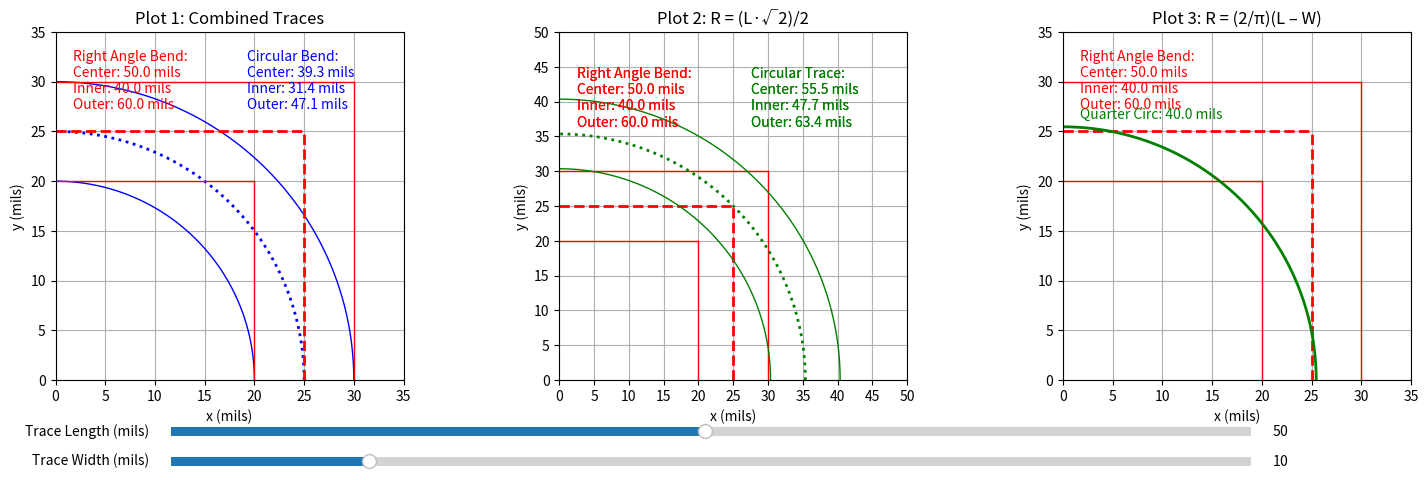

Write the Python code that produced this figure.
import numpy as np
import matplotlib.pyplot as plt
from matplotlib.widgets import Slider

def plot_trace_interactive():
    # Initial parameters (units in mils)
    initial_trace_length = 50  # total trace length in mils
    initial_trace_width = 10   # trace width in mils

    # Derived parameters:
    ref_length = initial_trace_length / 2.0
    offset = initial_trace_width / 2.0

    # Create a figure with three subplots side by side.
    fig, (ax1, ax2, ax3) = plt.subplots(1, 3, figsize=(18, 6))
    plt.subplots_adjust(bottom=0.3, wspace=0.3)

    # Create slider axes (shared by all subplots)
    slider_ax_length = plt.axes([0.2, 0.2, 0.6, 0.03])
    slider_ax_width  = plt.axes([0.2, 0.15, 0.6, 0.03])
    trace_length_slider = Slider(slider_ax_length, 'Trace Length (mils)', 1, 100,
                                 valinit=initial_trace_length, valstep=1)
    trace_width_slider = Slider(slider_ax_width, 'Trace Width (mils)', 1, 50,
                                valinit=initial_trace_width, valstep=1)

    # Pre-calculate theta for a quarter circle (0° to 90°)
    theta = np.linspace(0, np.pi/2, 200)

    # ---------------------------
    # Plot 1: Combined Traces (Circular Bend in blue and Right Angle Bend in red)
    # ---------------------------
    # Blue Circular Bend (using ref_length = L/2)
    x_center_blue = ref_length * np.cos(theta)
    y_center_blue = ref_length * np.sin(theta)
    blue_centerline, = ax1.plot(x_center_blue, y_center_blue, 'b:', linewidth=2)
    x_inner_blue = (ref_length - offset) * np.cos(theta)
    y_inner_blue = (ref_length - offset) * np.sin(theta)
    blue_inner, = ax1.plot(x_inner_blue, y_inner_blue, 'b-', linewidth=1)
    x_outer_blue = (ref_length + offset) * np.cos(theta)
    y_outer_blue = (ref_length + offset) * np.sin(theta)
    blue_outer, = ax1.plot(x_outer_blue, y_outer_blue, 'b-', linewidth=1)

    # Red Right Angle Bend (for Plot 1)
    x_red_horiz = np.linspace(0, ref_length, 200)
    red_horiz_center, = ax1.plot(x_red_horiz, np.full_like(x_red_horiz, ref_length),
                                  'r--', linewidth=2)
    y_red_vert = np.linspace(0, ref_length, 200)
    red_vert_center, = ax1.plot(np.full_like(y_red_vert, ref_length), y_red_vert,
                                 'r--', linewidth=2)
    x_red_horiz_outer = np.linspace(0, ref_length + offset, 200)
    red_horiz_outer, = ax1.plot(x_red_horiz_outer, np.full_like(x_red_horiz_outer, ref_length + offset),
                                'r-', linewidth=1)
    y_red_vert_outer = np.linspace(0, ref_length + offset, 200)
    red_vert_outer, = ax1.plot(np.full_like(y_red_vert_outer, ref_length + offset), y_red_vert_outer,
                               'r-', linewidth=1)
    x_red_horiz_inner = np.linspace(0, ref_length - offset, 200)
    red_horiz_inner, = ax1.plot(x_red_horiz_inner, np.full_like(x_red_horiz_inner, ref_length - offset),
                                'r-', linewidth=1)
    y_red_vert_inner = np.linspace(0, ref_length - offset, 200)
    red_vert_inner, = ax1.plot(np.full_like(y_red_vert_inner, ref_length - offset), y_red_vert_inner,
                               'r-', linewidth=1)

    margin1 = 0.2 * ref_length
    ax1.set_xlim(0, ref_length + offset + margin1)
    ax1.set_ylim(0, ref_length + offset + margin1)
    ax1.set_aspect('equal', 'box')
    grid_step = initial_trace_length / 10.0
    ax1.set_xticks(np.arange(0, ref_length + offset + margin1 + grid_step, grid_step))
    ax1.set_yticks(np.arange(0, ref_length + offset + margin1 + grid_step, grid_step))
    ax1.grid(True)
    ax1.set_xlabel("x (mils)")
    ax1.set_ylabel("y (mils)")
    ax1.set_title("Plot 1: Combined Traces")
    # Text labels on Plot 1:
    red_center_len = initial_trace_length
    red_inner_len = initial_trace_length - initial_trace_width
    red_outer_len = initial_trace_length + initial_trace_width
    ax1.text(0.05, 0.95,
             f"Right Angle Bend:\nCenter: {red_center_len:.1f} mils\nInner: {red_inner_len:.1f} mils\nOuter: {red_outer_len:.1f} mils",
             transform=ax1.transAxes, color='r', fontsize=10, verticalalignment='top')
    blue_center_len = (np.pi/2) * ref_length
    blue_inner_len  = (np.pi/2) * (ref_length - offset)
    blue_outer_len  = (np.pi/2) * (ref_length + offset)
    ax1.text(0.55, 0.95,
             f"Circular Bend:\nCenter: {blue_center_len:.1f} mils\nInner: {blue_inner_len:.1f} mils\nOuter: {blue_outer_len:.1f} mils",
             transform=ax1.transAxes, color='b', fontsize=10, verticalalignment='top')

    # ---------------------------
    # Plot 2: Red Right Angle Bend with Green Circular Trace
    # ---------------------------
    # Draw the red right angle bend (same as in Plot 1)
    x_red_horiz2 = np.linspace(0, ref_length, 200)
    red_horiz_center2, = ax2.plot(x_red_horiz2, np.full_like(x_red_horiz2, ref_length),
                                   'r--', linewidth=2)
    y_red_vert2 = np.linspace(0, ref_length, 200)
    red_vert_center2, = ax2.plot(np.full_like(y_red_vert2, ref_length), y_red_vert2,
                                  'r--', linewidth=2)
    x_red_horiz_outer2 = np.linspace(0, ref_length + offset, 200)
    red_horiz_outer2, = ax2.plot(x_red_horiz_outer2, np.full_like(x_red_horiz_outer2, ref_length + offset),
                                 'r-', linewidth=1)
    y_red_vert_outer2 = np.linspace(0, ref_length + offset, 200)
    red_vert_outer2, = ax2.plot(np.full_like(y_red_vert_outer2, ref_length + offset), y_red_vert_outer2,
                                'r-', linewidth=1)
    x_red_horiz_inner2 = np.linspace(0, ref_length - offset, 200)
    red_horiz_inner2, = ax2.plot(x_red_horiz_inner2, np.full_like(x_red_horiz_inner2, ref_length - offset),
                                 'r-', linewidth=1)
    y_red_vert_inner2 = np.linspace(0, ref_length - offset, 200)
    red_vert_inner2, = ax2.plot(np.full_like(y_red_vert_inner2, ref_length - offset), y_red_vert_inner2,
                                'r-', linewidth=1)
    # Draw the green circular trace.
    # Use R_green = (L√2)/2.
    R_green = initial_trace_length * np.sqrt(2) / 2.0
    x_center_green = R_green * np.cos(theta)
    y_center_green = R_green * np.sin(theta)
    green_centerline, = ax2.plot(x_center_green, y_center_green, 'g:', linewidth=2)
    x_inner_green = (R_green - offset) * np.cos(theta)
    y_inner_green = (R_green - offset) * np.sin(theta)
    green_inner, = ax2.plot(x_inner_green, y_inner_green, 'g-', linewidth=1)
    x_outer_green = (R_green + offset) * np.cos(theta)
    y_outer_green = (R_green + offset) * np.sin(theta)
    green_outer, = ax2.plot(x_outer_green, y_outer_green, 'g-', linewidth=1)

    margin2 = 0.2 * (initial_trace_length * np.sqrt(2) / 2.0)
    ax2.set_xlim(0, (initial_trace_length * np.sqrt(2) / 2.0) + offset + margin2)
    ax2.set_ylim(0, (initial_trace_length * np.sqrt(2) / 2.0) + offset + margin2)
    ax2.set_aspect('equal', 'box')
    ax2.set_xticks(np.arange(0, (initial_trace_length * np.sqrt(2) / 2.0) + offset + margin2 + grid_step, grid_step))
    ax2.set_yticks(np.arange(0, (initial_trace_length * np.sqrt(2) / 2.0) + offset + margin2 + grid_step, grid_step))
    ax2.grid(True)
    ax2.set_xlabel("x (mils)")
    ax2.set_ylabel("y (mils)")
    ax2.set_title("Plot 2: R = (L·√2)/2")
    # Text labels on Plot 2:
    red_center_len2 = initial_trace_length
    red_inner_len2 = initial_trace_length - initial_trace_width
    red_outer_len2 = initial_trace_length + initial_trace_width
    ax2.text(0.05, 0.90,
             f"Right Angle Bend:\nCenter: {red_center_len2:.1f} mils\nInner: {red_inner_len2:.1f} mils\nOuter: {red_outer_len2:.1f} mils",
             transform=ax2.transAxes, color='r', fontsize=10, verticalalignment='top')
    green_center_len = (np.pi/2) * R_green
    green_inner_len  = (np.pi/2) * (R_green - offset)
    green_outer_len  = (np.pi/2) * (R_green + offset)
    ax2.text(0.55, 0.90,
             f"Circular Trace:\nCenter: {green_center_len:.1f} mils\nInner: {green_inner_len:.1f} mils\nOuter: {green_outer_len:.1f} mils",
             transform=ax2.transAxes, color='g', fontsize=10, verticalalignment='top')

    # ---------------------------
    # Plot 3: Right Angle Bend with Quarter Circle Matching Inner Length (unchanged)
    # ---------------------------
    x_red_horiz3 = np.linspace(0, ref_length, 200)
    red_horiz_center3, = ax3.plot(x_red_horiz3, np.full_like(x_red_horiz3, ref_length),
                                   'r--', linewidth=2)
    y_red_vert3 = np.linspace(0, ref_length, 200)
    red_vert_center3, = ax3.plot(np.full_like(y_red_vert3, ref_length), y_red_vert3,
                                  'r--', linewidth=2)
    x_red_horiz_outer3 = np.linspace(0, ref_length + offset, 200)
    red_horiz_outer3, = ax3.plot(x_red_horiz_outer3, np.full_like(x_red_horiz_outer3, ref_length + offset),
                                  'r-', linewidth=1)
    y_red_vert_outer3 = np.linspace(0, ref_length + offset, 200)
    red_vert_outer3, = ax3.plot(np.full_like(y_red_vert_outer3, ref_length + offset), y_red_vert_outer3,
                                 'r-', linewidth=1)
    x_red_horiz_inner3 = np.linspace(0, ref_length - offset, 200)
    red_horiz_inner3, = ax3.plot(x_red_horiz_inner3, np.full_like(x_red_horiz_inner3, ref_length - offset),
                                  'r-', linewidth=1)
    y_red_vert_inner3 = np.linspace(0, ref_length - offset, 200)
    red_vert_inner3, = ax3.plot(np.full_like(y_red_vert_inner3, ref_length - offset), y_red_vert_inner3,
                                 'r-', linewidth=1)
    # Quarter circle in Plot 3: Its arc length equals the red inner length = (trace_length - trace_width).
    R_quarter = (2/np.pi) * (initial_trace_length - initial_trace_width)
    x_quarter3 = R_quarter * np.cos(theta)
    y_quarter3 = R_quarter * np.sin(theta)
    quarter_line3, = ax3.plot(x_quarter3, y_quarter3, 'g-', linewidth=2)
    quarter_text3 = ax3.text(0.05, 0.75,
                             f"Quarter Circ: {(np.pi/2)*R_quarter:.1f} mils",
                             transform=ax3.transAxes, fontsize=10, color='g')
    margin3 = 0.2 * ref_length
    ax3.set_xlim(0, ref_length + offset + margin3)
    ax3.set_ylim(0, ref_length + offset + margin3)
    ax3.set_aspect('equal', 'box')
    ax3.set_xticks(np.arange(0, ref_length + offset + margin3 + grid_step, grid_step))
    ax3.set_yticks(np.arange(0, ref_length + offset + margin3 + grid_step, grid_step))
    ax3.grid(True)
    ax3.set_xlabel("x (mils)")
    ax3.set_ylabel("y (mils)")
    ax3.set_title("Plot 3: R = (2/π)(L – W)")
    red_text_3 = f"Right Angle Bend:\nCenter: {initial_trace_length:.1f} mils\nInner: {initial_trace_length - initial_trace_width:.1f} mils\nOuter: {initial_trace_length + initial_trace_width:.1f} mils"
    ax3.text(0.05, 0.95, red_text_3, transform=ax3.transAxes, color='r', fontsize=10, verticalalignment='top')

    # ---------------------------
    # Update Function for the Sliders
    # ---------------------------
    def update(val):
        trace_length = trace_length_slider.val
        trace_width  = trace_width_slider.val
        new_ref = trace_length / 2.0
        new_offset = trace_width / 2.0

        # Update Plot 1 (Combined Traces)
        new_x_center_blue = new_ref * np.cos(theta)
        new_y_center_blue = new_ref * np.sin(theta)
        blue_centerline.set_data(new_x_center_blue, new_y_center_blue)
        new_x_inner_blue = (new_ref - new_offset) * np.cos(theta)
        new_y_inner_blue = (new_ref - new_offset) * np.sin(theta)
        blue_inner.set_data(new_x_inner_blue, new_y_inner_blue)
        new_x_outer_blue = (new_ref + new_offset) * np.cos(theta)
        new_y_outer_blue = (new_ref + new_offset) * np.sin(theta)
        blue_outer.set_data(new_x_outer_blue, new_y_outer_blue)

        new_x_red_horiz = np.linspace(0, new_ref, 200)
        red_horiz_center.set_data(new_x_red_horiz, np.full_like(new_x_red_horiz, new_ref))
        new_y_red_vert = np.linspace(0, new_ref, 200)
        red_vert_center.set_data(np.full_like(new_y_red_vert, new_ref), new_y_red_vert)
        new_x_red_horiz_outer = np.linspace(0, new_ref + new_offset, 200)
        red_horiz_outer.set_data(new_x_red_horiz_outer, np.full_like(new_x_red_horiz_outer, new_ref + new_offset))
        new_y_red_vert_outer = np.linspace(0, new_ref + new_offset, 200)
        red_vert_outer.set_data(np.full_like(new_y_red_vert_outer, new_ref + new_offset), new_y_red_vert_outer)
        new_x_red_horiz_inner = np.linspace(0, new_ref - new_offset, 200)
        red_horiz_inner.set_data(new_x_red_horiz_inner, np.full_like(new_x_red_horiz_inner, new_ref - new_offset))
        new_y_red_vert_inner = np.linspace(0, new_ref - new_offset, 200)
        red_vert_inner.set_data(np.full_like(new_y_red_vert_inner, new_ref - new_offset), new_y_red_vert_inner)

        margin_new = 0.2 * new_ref
        ax1.set_xlim(0, new_ref + new_offset + margin_new)
        ax1.set_ylim(0, new_ref + new_offset + margin_new)
        new_grid_step = trace_length / 10.0
        ax1.set_xticks(np.arange(0, new_ref + new_offset + margin_new + new_grid_step, new_grid_step))
        ax1.set_yticks(np.arange(0, new_ref + new_offset + margin_new + new_grid_step, new_grid_step))
        new_red_center = trace_length
        new_red_inner  = trace_length - trace_width
        new_red_outer  = trace_length + trace_width
        ax1.texts[0].set_text(f"Right Angle Bend:\nCenter: {new_red_center:.1f} mils\nInner: {new_red_inner:.1f} mils\nOuter: {new_red_outer:.1f} mils")
        new_blue_center = (np.pi/2) * new_ref
        new_blue_inner  = (np.pi/2) * (new_ref - new_offset)
        new_blue_outer  = (np.pi/2) * (new_ref + new_offset)
        ax1.texts[1].set_text(f"Circular Bend:\nCenter: {new_blue_center:.1f} mils\nInner: {new_blue_inner:.1f} mils\nOuter: {new_blue_outer:.1f} mils")

        # Update Plot 2 (Red Right Angle Bend + Green Circular Trace)
        # Update red right-angle bend on Plot 2 (same as in Plot 1)
        new_x_red_horiz2 = np.linspace(0, new_ref, 200)
        red_horiz_center2.set_data(new_x_red_horiz2, np.full_like(new_x_red_horiz2, new_ref))
        new_y_red_vert2 = np.linspace(0, new_ref, 200)
        red_vert_center2.set_data(np.full_like(new_y_red_vert2, new_ref), new_y_red_vert2)
        new_x_red_horiz_outer2 = np.linspace(0, new_ref + new_offset, 200)
        red_horiz_outer2.set_data(new_x_red_horiz_outer2, np.full_like(new_x_red_horiz_outer2, new_ref + new_offset))
        new_y_red_vert_outer2 = np.linspace(0, new_ref + new_offset, 200)
        red_vert_outer2.set_data(np.full_like(new_y_red_vert_outer2, new_ref + new_offset), new_y_red_vert_outer2)
        new_x_red_horiz_inner2 = np.linspace(0, new_ref - new_offset, 200)
        red_horiz_inner2.set_data(new_x_red_horiz_inner2, np.full_like(new_x_red_horiz_inner2, new_ref - new_offset))
        new_y_red_vert_inner2 = np.linspace(0, new_ref - new_offset, 200)
        red_vert_inner2.set_data(np.full_like(new_y_red_vert_inner2, new_ref - new_offset), new_y_red_vert_inner2)
        # Update green circular trace on Plot 2:
        new_R_green = trace_length * np.sqrt(2) / 2.0
        new_x_center_green = new_R_green * np.cos(theta)
        new_y_center_green = new_R_green * np.sin(theta)
        green_centerline.set_data(new_x_center_green, new_y_center_green)
        new_x_inner_green = (new_R_green - new_offset) * np.cos(theta)
        new_y_inner_green = (new_R_green - new_offset) * np.sin(theta)
        green_inner.set_data(new_x_inner_green, new_y_inner_green)
        new_x_outer_green = (new_R_green + new_offset) * np.cos(theta)
        new_y_outer_green = (new_R_green + new_offset) * np.sin(theta)
        green_outer.set_data(new_x_outer_green, new_y_outer_green)
        ax2.set_xlim(0, new_R_green + new_offset + margin_new)
        ax2.set_ylim(0, new_R_green + new_offset + margin_new)
        ax2.set_xticks(np.arange(0, new_R_green + new_offset + margin_new + new_grid_step, new_grid_step))
        ax2.set_yticks(np.arange(0, new_R_green + new_offset + margin_new + new_grid_step, new_grid_step))
        new_green_center = (np.pi/2) * new_R_green
        new_green_inner  = (np.pi/2) * (new_R_green - new_offset)
        new_green_outer  = (np.pi/2) * (new_R_green + new_offset)
        # Place green text on the right side.
        ax2.texts[1].set_text(f"Right Angle Bend:\nCenter: {trace_length:.1f} mils\nInner: {trace_length - trace_width:.1f} mils\nOuter: {trace_length + trace_width:.1f} mils")
        ax2.texts[2].set_text(f"Circular Trace:\nCenter: {new_green_center:.1f} mils\nInner: {new_green_inner:.1f} mils\nOuter: {new_green_outer:.1f} mils")

        # Update Plot 3 (Right Angle Bend with Quarter Circle Matching Inner Length)
        new_x_red_horiz3 = np.linspace(0, new_ref, 200)
        red_horiz_center3.set_data(new_x_red_horiz3, np.full_like(new_x_red_horiz3, new_ref))
        new_y_red_vert3 = np.linspace(0, new_ref, 200)
        red_vert_center3.set_data(np.full_like(new_y_red_vert3, new_ref), new_y_red_vert3)
        new_x_red_horiz_outer3 = np.linspace(0, new_ref + new_offset, 200)
        red_horiz_outer3.set_data(new_x_red_horiz_outer3, np.full_like(new_x_red_horiz_outer3, new_ref + new_offset))
        new_y_red_vert_outer3 = np.linspace(0, new_ref + new_offset, 200)
        red_vert_outer3.set_data(np.full_like(new_y_red_vert_outer3, new_ref + new_offset), new_y_red_vert_outer3)
        new_x_red_horiz_inner3 = np.linspace(0, new_ref - new_offset, 200)
        red_horiz_inner3.set_data(new_x_red_horiz_inner3, np.full_like(new_x_red_horiz_inner3, new_ref - new_offset))
        new_y_red_vert_inner3 = np.linspace(0, new_ref - new_offset, 200)
        red_vert_inner3.set_data(np.full_like(new_y_red_vert_inner3, new_ref - new_offset), new_y_red_vert_inner3)
        new_R_quarter = (2/np.pi) * (trace_length - trace_width)
        new_x_quarter3 = new_R_quarter * np.cos(theta)
        new_y_quarter3 = new_R_quarter * np.sin(theta)
        quarter_line3.set_data(new_x_quarter3, new_y_quarter3)
        new_quarter_len = (np.pi/2) * new_R_quarter
        quarter_text3.set_text(f"Quarter Circ: {new_quarter_len:.1f} mils")
        ax3.set_xlim(0, new_ref + new_offset + margin_new)
        ax3.set_ylim(0, new_ref + new_offset + margin_new)
        ax3.set_xticks(np.arange(0, new_ref + new_offset + margin_new + new_grid_step, new_grid_step))
        ax3.set_yticks(np.arange(0, new_ref + new_offset + margin_new + new_grid_step, new_grid_step))
        ax3.texts[0].set_text(f"Right Angle Bend Center: {trace_length:.1f} mils")

        for ax in (ax1, ax2, ax3):
            ax.figure.canvas.draw_idle()

    # For Plot 2, add a red text label (for the right angle bend) and a green text label (for the circular trace).
    ax2.text(0.05, 0.90,
             f"Right Angle Bend:\nCenter: {initial_trace_length:.1f} mils\nInner: {initial_trace_length - initial_trace_width:.1f} mils\nOuter: {initial_trace_length + initial_trace_width:.1f} mils",
             transform=ax2.transAxes, color='r', fontsize=10, verticalalignment='top')
    ax2.text(0.55, 0.90,
             f"Circular Trace:\nCenter: {(np.pi/2)*R_green:.1f} mils\nInner: {(np.pi/2)*(R_green - offset):.1f} mils\nOuter: {(np.pi/2)*(R_green + offset):.1f} mils",
             transform=ax2.transAxes, color='g', fontsize=10, verticalalignment='top')

    trace_length_slider.on_changed(update)
    trace_width_slider.on_changed(update)

    plt.show()

if __name__ == '__main__':
    plot_trace_interactive()
